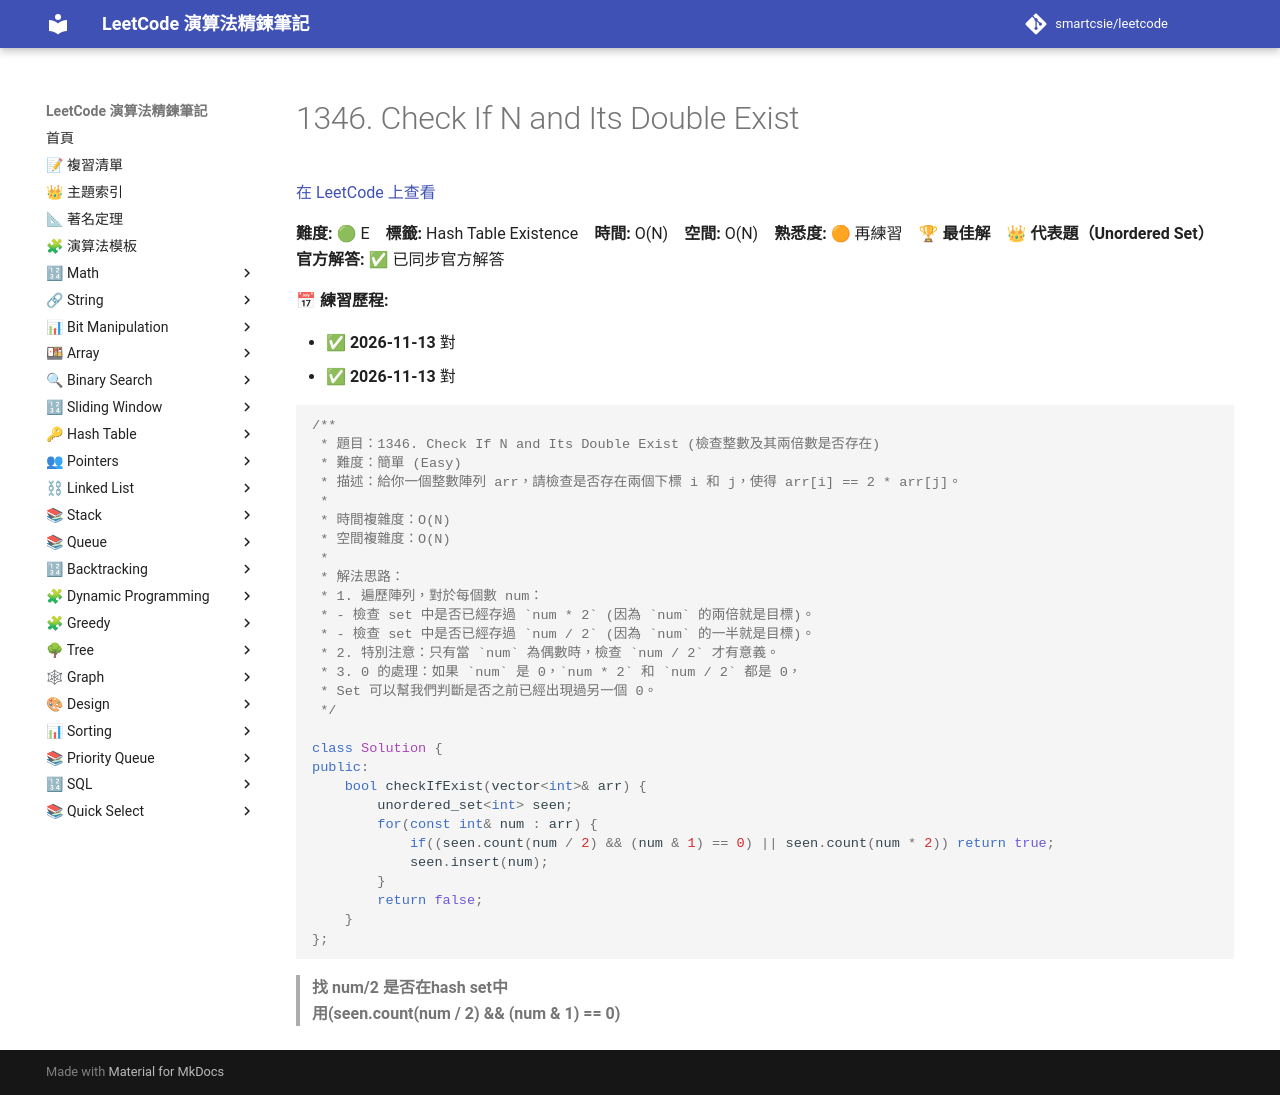

repository: smartcsie/leetcode · page: problems/1346/index.html · generator: mkdocs

# 1346. Check If N and Its Double Exist

[在 LeetCode 上查看](https://leetcode.com/problems/check-if-n-and-its-double-exist)

**難度:** 🟢 E　**標籤:** Hash Table Existence　**時間:** O(N)　**空間:** O(N)　**熟悉度:** 🟠 再練習　🏆 **最佳解**　👑 **代表題（Unordered Set）**　**官方解答:** ✅ 已同步官方解答

**📅 練習歷程:**

- ✅ **2026-11-13** 對
- ✅ **2026-11-13** 對

```cpp
/**
 * 題目：1346. Check If N and Its Double Exist (檢查整數及其兩倍數是否存在)
 * 難度：簡單 (Easy)
 * 描述：給你一個整數陣列 arr，請檢查是否存在兩個下標 i 和 j，使得 arr[i] == 2 * arr[j]。
 *
 * 時間複雜度：O(N)
 * 空間複雜度：O(N)
 *
 * 解法思路：
 * 1. 遍歷陣列，對於每個數 num：
 * - 檢查 set 中是否已經存過 `num * 2` (因為 `num` 的兩倍就是目標)。
 * - 檢查 set 中是否已經存過 `num / 2` (因為 `num` 的一半就是目標)。
 * 2. 特別注意：只有當 `num` 為偶數時，檢查 `num / 2` 才有意義。
 * 3. 0 的處理：如果 `num` 是 0，`num * 2` 和 `num / 2` 都是 0，
 * Set 可以幫我們判斷是否之前已經出現過另一個 0。
 */

class Solution {
public:
    bool checkIfExist(vector<int>& arr) {
        unordered_set<int> seen;
        for(const int& num : arr) {
            if((seen.count(num / 2) && (num & 1) == 0) || seen.count(num * 2)) return true;
            seen.insert(num);
        }
        return false;
    }
};
```

> **找 num/2 是否在hash set中** <br>
> **用(seen.count(num / 2) && (num & 1) == 0)**  <br>
